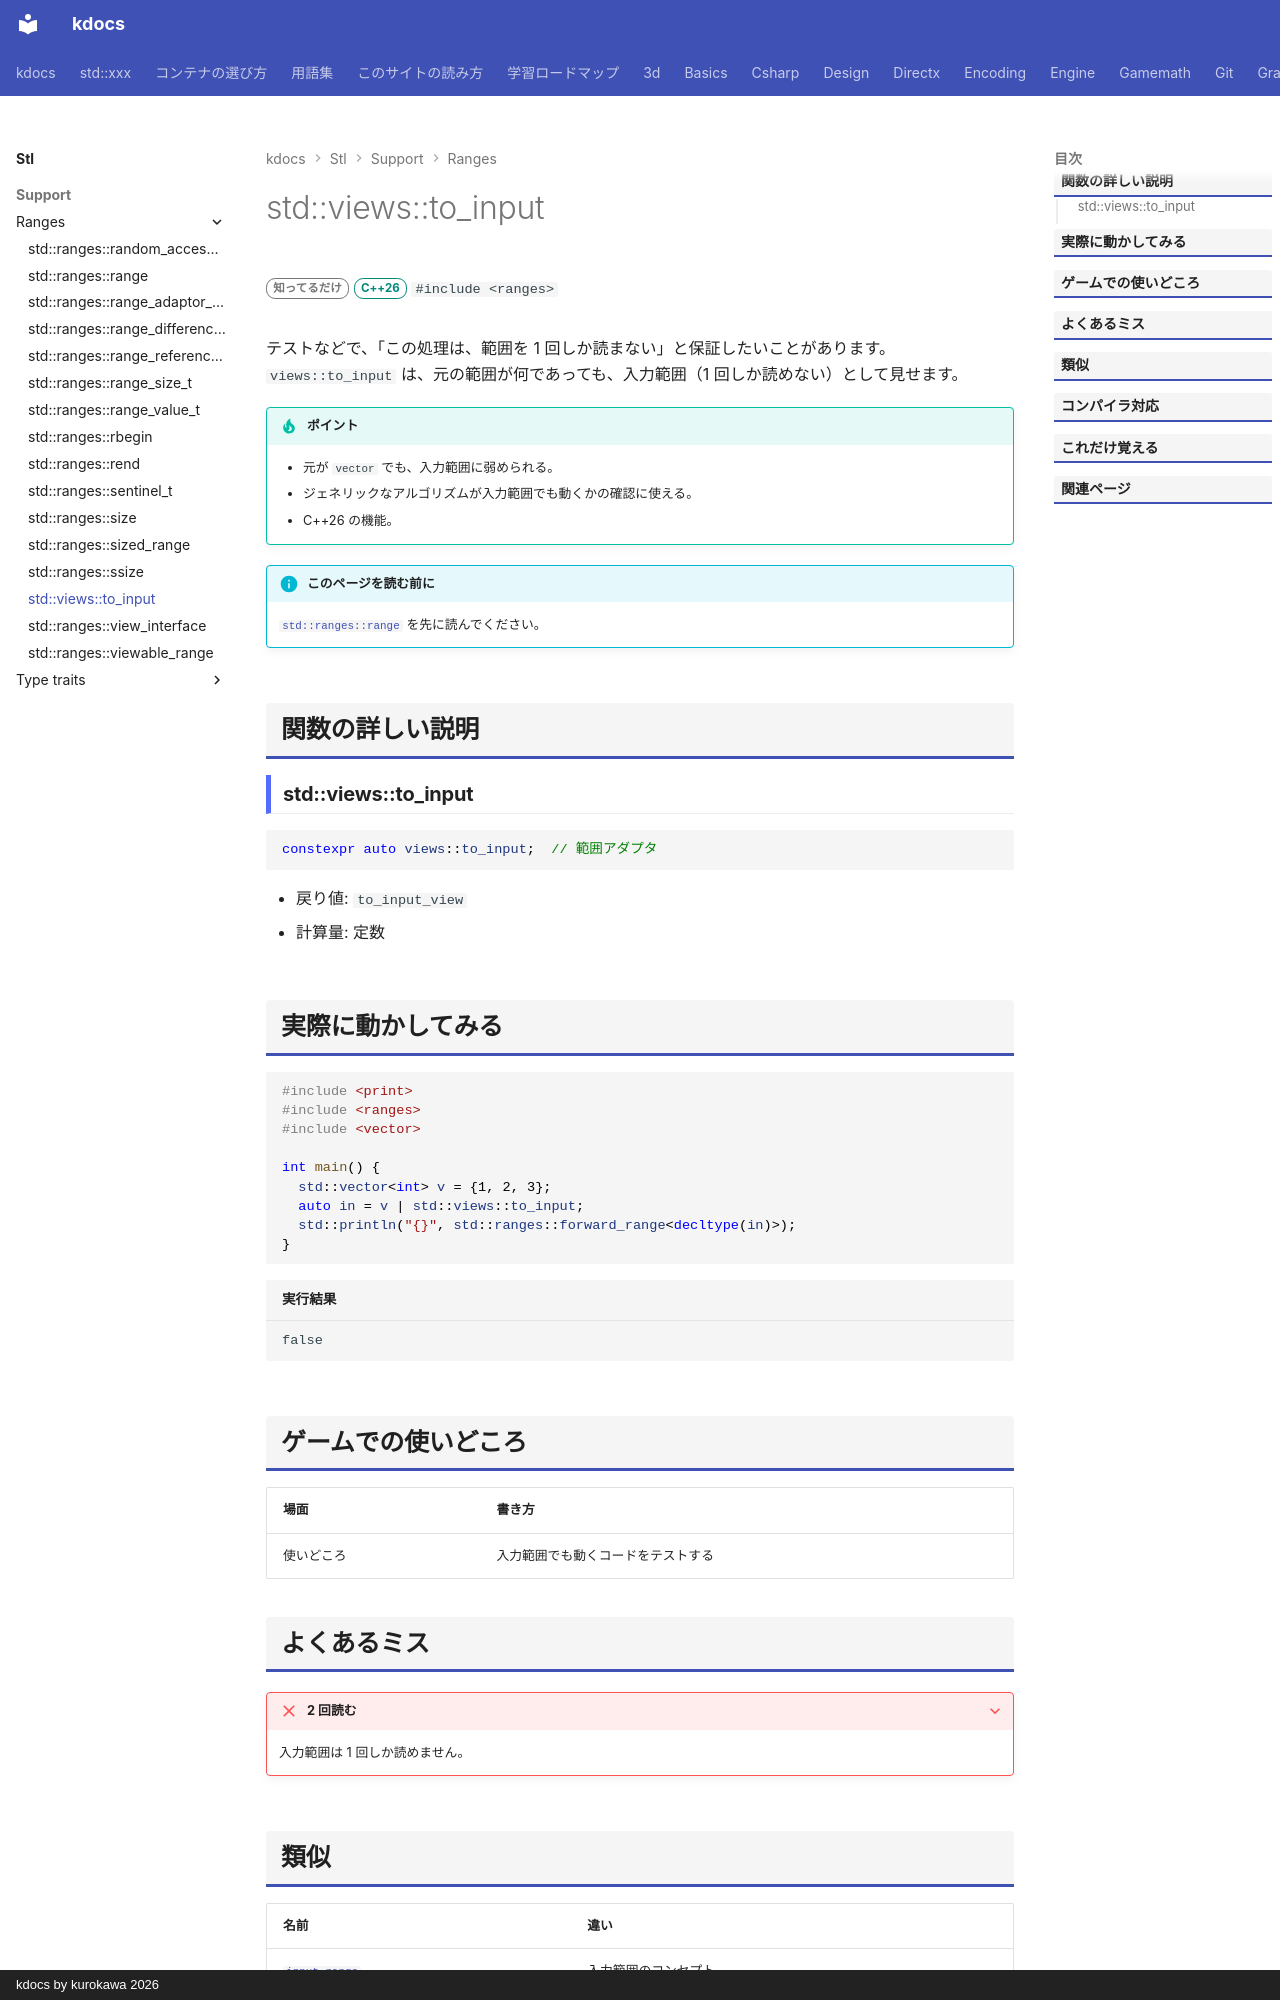

repository: qwzxdf/kdocs · page: stl/support/ranges/to_input/index.html · generator: mkdocs · copyright: kdocs by kurokawa 2026

---
title: std::views::to_input
summary: "範囲を、入力範囲（1 回だけ読める）として見せる view。"
order: 900
tags:
  - 型・言語サポート
---

# std::views::to_input

<div class="page-badges" markdown>
<span class="rank rank-rare">知ってるだけ</span>
<span class="ver ver-26">C++26</span>
`#include <ranges>`
</div>

テストなどで、「この処理は、範囲を 1 回しか読まない」と保証したいことがあります。`views::to_input` は、元の範囲が何であっても、入力範囲（1 回しか読めない）として見せます。

!!! tip "ポイント"
    - 元が `vector` でも、入力範囲に弱められる。
    - ジェネリックなアルゴリズムが入力範囲でも動くかの確認に使える。
    - C++26 の機能。

!!! info "このページを読む前に"
    [`std::ranges::range`](range.md) を先に読んでください。

## 関数の詳しい説明

### std::views::to_input {#to_input}

```cpp
constexpr auto views::to_input;  // 範囲アダプタ
```

- 戻り値: `to_input_view`
- 計算量: 定数


## 実際に動かしてみる

```cpp
#include <print>
#include <ranges>
#include <vector>

int main() {
  std::vector<int> v = {1, 2, 3};
  auto in = v | std::views::to_input;
  std::println("{}", std::ranges::forward_range<decltype(in)>);
}
```

```text title="実行結果"
false
```

## ゲームでの使いどころ

| 場面 | 書き方 |
| --- | --- |
| 使いどころ | 入力範囲でも動くコードをテストする |

## よくあるミス

??? failure "2 回読む"
    入力範囲は 1 回しか読めません。
